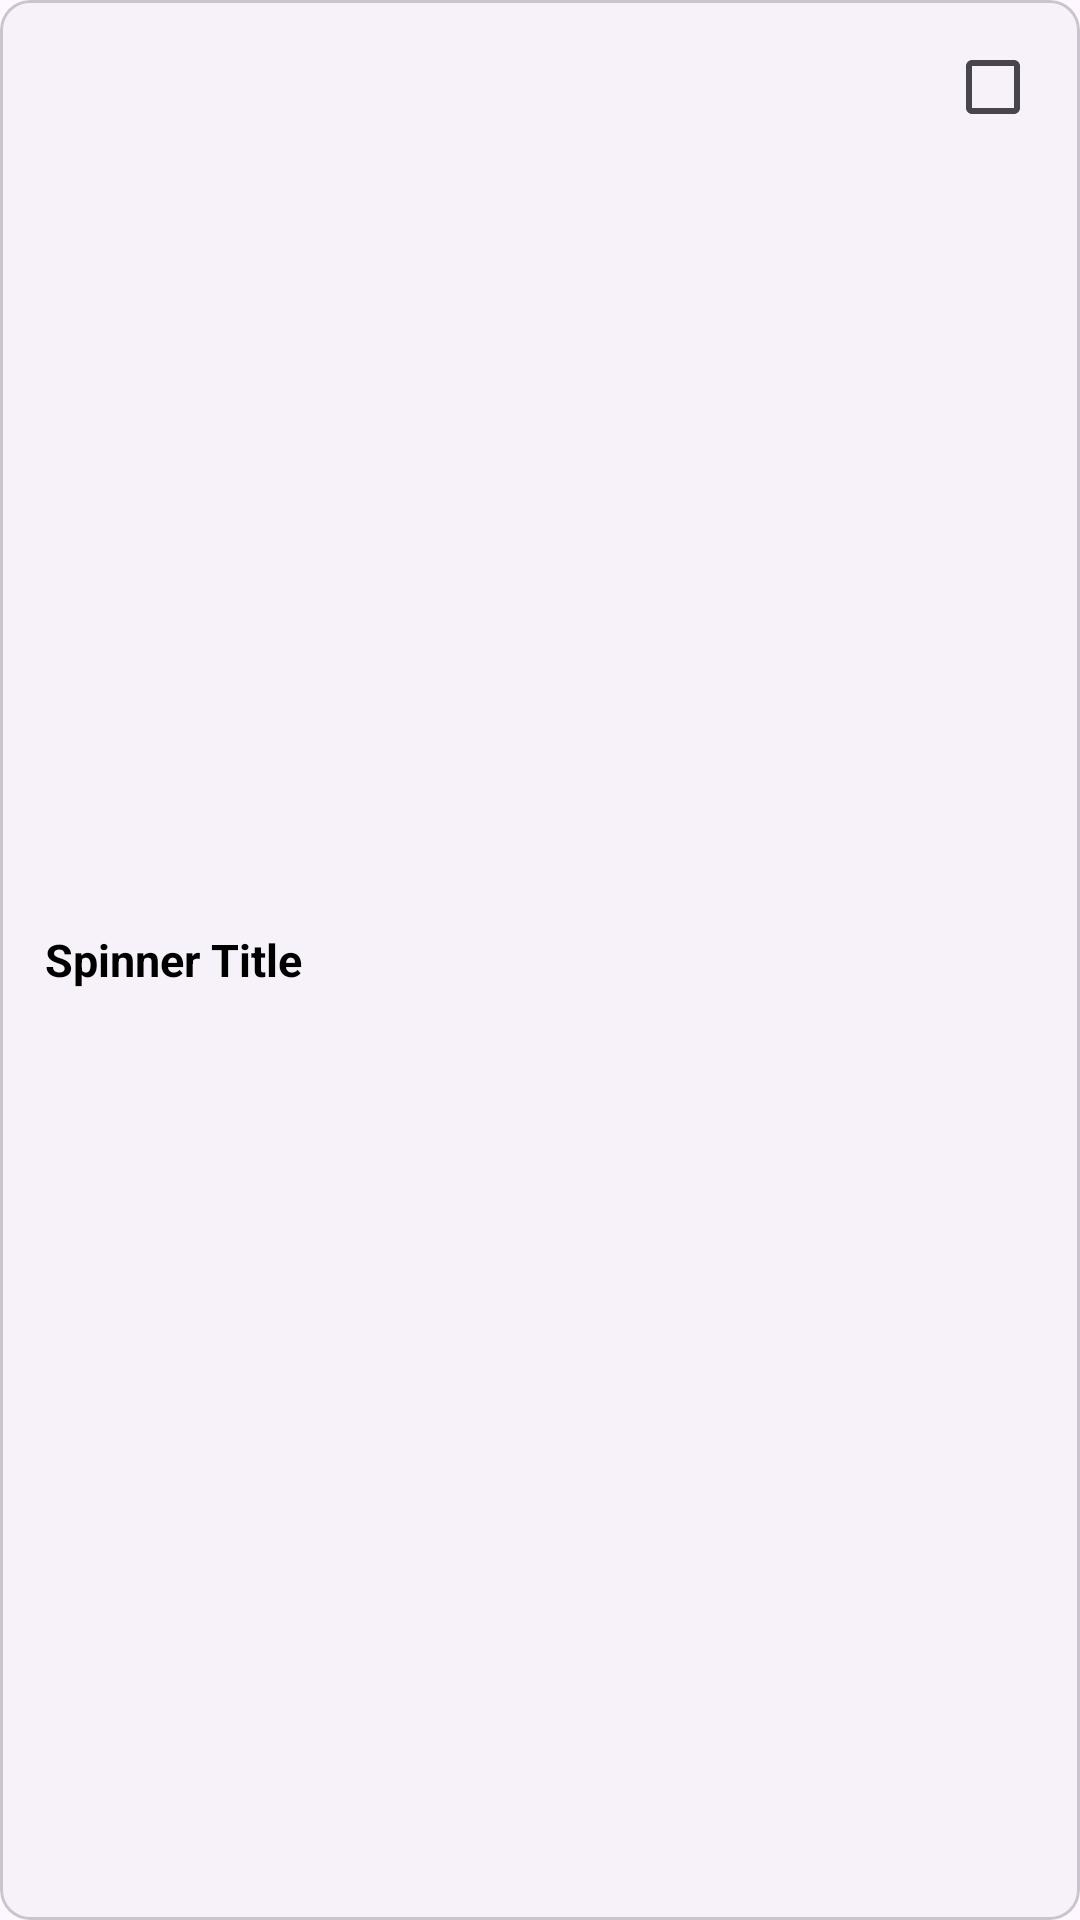

Layout XML and referenced resources for this Android screen:
<!-- AndroidManifest.xml: application theme Base.Theme.LuckySpinner -->
<!-- res/layout/random_spinner_list_item.xml -->
<?xml version="1.0" encoding="utf-8"?>
<com.google.android.material.card.MaterialCardView xmlns:android="http://schemas.android.com/apk/res/android"
    xmlns:app="http://schemas.android.com/apk/res-auto"
    android:layout_width="150dp"
    android:layout_height="58dp"
    android:layout_marginStart="5dp"
    android:layout_marginTop="5dp"
    app:cardCornerRadius="10dp">

    <LinearLayout
        android:id="@+id/linear_random_spinner_list_item"
        android:layout_width="match_parent"
        android:layout_height="match_parent"
        android:background="@color/purple_light"
        android:orientation="horizontal"
        android:padding="5dp">

        <TextView
            android:id="@+id/tv_title"
            android:layout_width="0dp"
            android:layout_height="wrap_content"
            android:layout_marginStart="10dp"
            android:layout_weight="2"
            android:ellipsize="marquee"
            android:focusable="true"
            android:focusableInTouchMode="true"
            android:marqueeRepeatLimit="marquee_forever"
            android:scrollHorizontally="true"
            android:layout_gravity="center_vertical"
            android:singleLine="true"
            android:text="Spinner Title"
            android:textColor="@color/black"
            android:textSize="15sp"
            android:textStyle="bold" />

        <com.google.android.material.checkbox.MaterialCheckBox
            android:id="@+id/check_box_spinner"
            android:layout_width="wrap_content"
            android:layout_height="wrap_content"
            android:layout_marginStart="10dp" />

    </LinearLayout>

</com.google.android.material.card.MaterialCardView>
<!-- resources referenced by this layout -->
<resources>
  <color name="black">#FF000000</color>
  <color name="purple_light">#F7F2FA</color>
  <style name="Base.Theme.LuckySpinner" parent="Theme.Material3.DayNight.NoActionBar">
          
          
      </style>
</resources>
